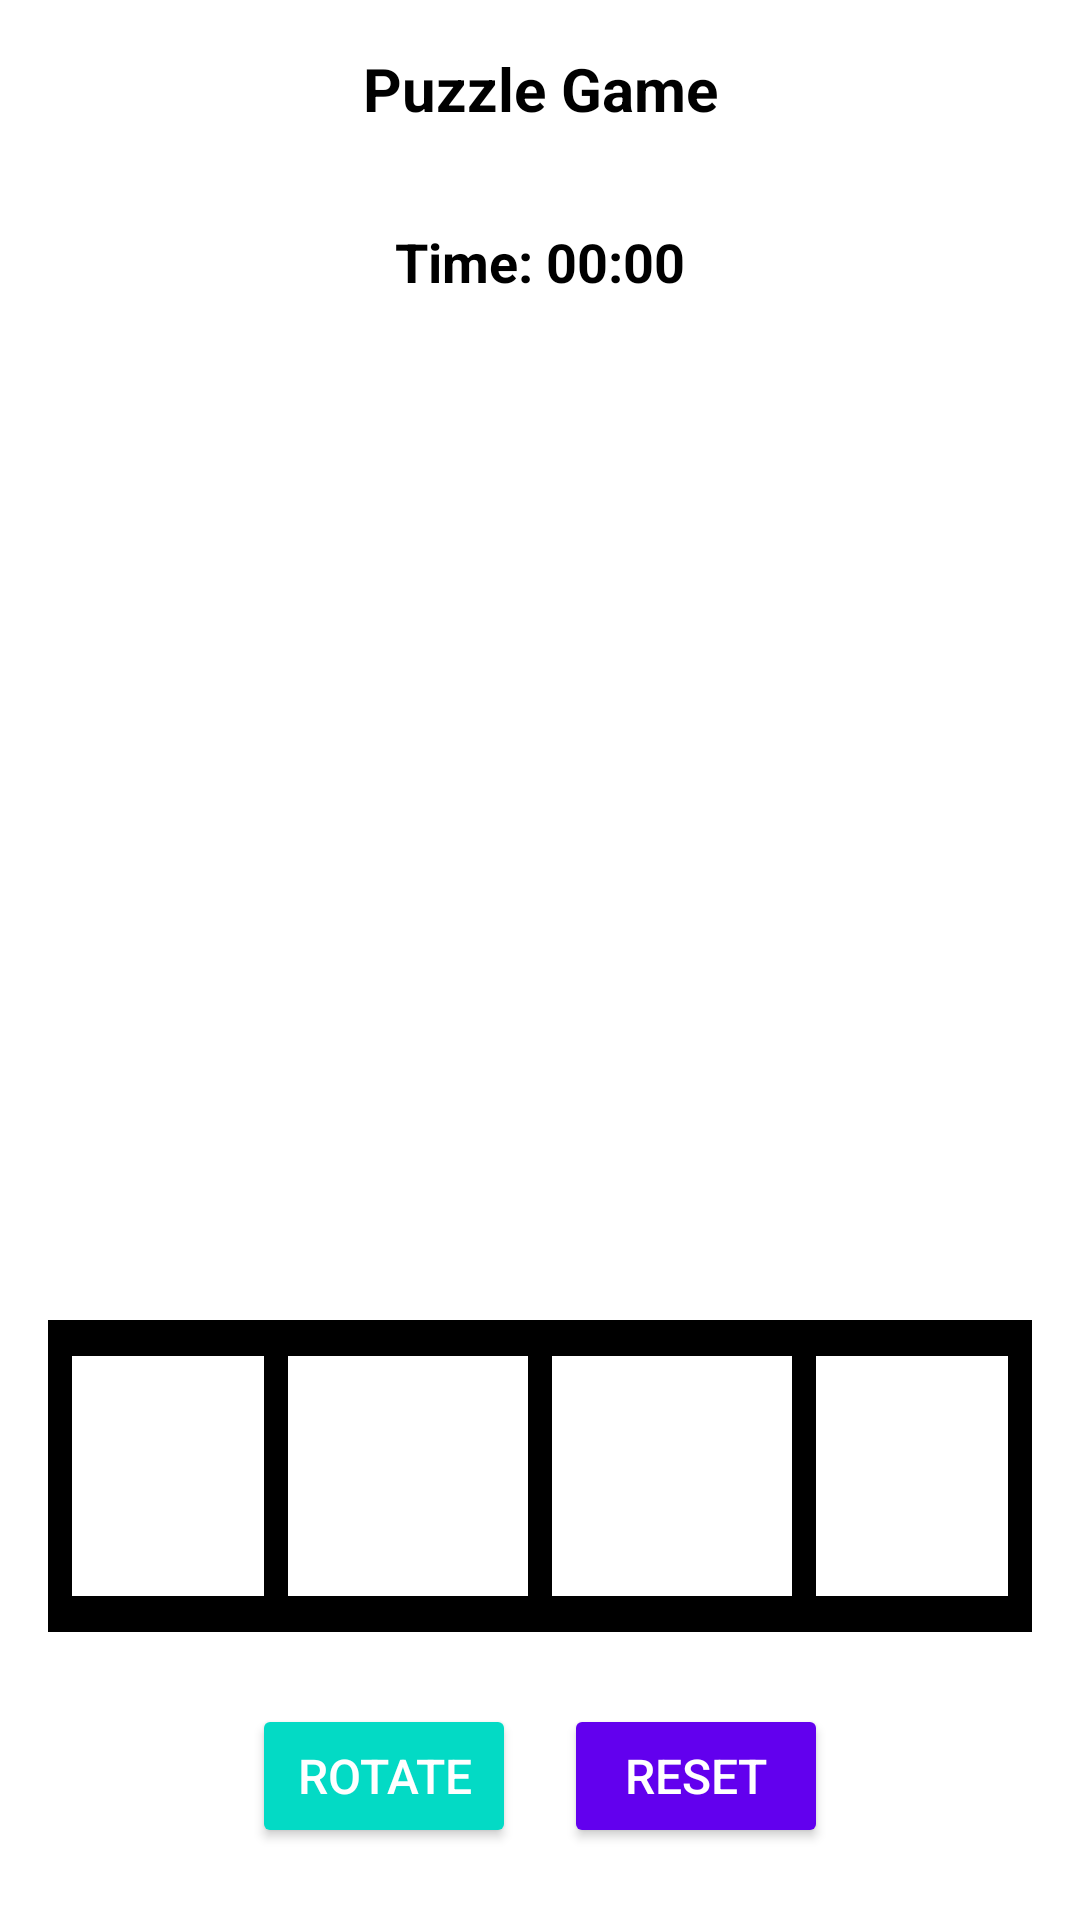

Layout XML and referenced resources for this Android screen:
<!-- AndroidManifest.xml: application theme Theme.Fp2 -->
<!-- res/layout/activity_sec.xml -->
<?xml version="1.0" encoding="utf-8"?>
<LinearLayout xmlns:android="http://schemas.android.com/apk/res/android"
    android:layout_width="match_parent"
    android:layout_height="match_parent"
    android:orientation="vertical"
    android:padding="16dp"
    android:background="@android:color/white">

    
    <TextView
        android:id="@+id/header_text"
        android:layout_width="match_parent"
        android:layout_height="wrap_content"
        android:layout_marginBottom="16dp"
        android:text="Puzzle Game"
        android:textSize="20sp"
        android:textStyle="bold"
        android:gravity="center"
        android:textColor="@android:color/black" />
    <TextView
        android:id="@+id/time_elapsed_text"
        android:layout_width="wrap_content"
        android:layout_height="wrap_content"
        android:layout_gravity="center_horizontal"
        android:layout_marginTop="16dp"
        android:text="Time: 00:00"
        android:textSize="18sp"
        android:textStyle="bold"
        android:textColor="@android:color/black" />


    
    <LinearLayout
        android:layout_width="match_parent"
        android:layout_height="0dp"
        android:layout_weight="1"
        android:orientation="horizontal">

        <ImageView
            android:id="@+id/puzzle_slot_1"
            android:layout_width="0dp"
            android:layout_height="match_parent"
            android:layout_weight="1"
            android:background="@android:color/white"
            android:clickable="true"
            android:focusable="true"
            android:layout_margin="4dp"
            android:scaleType="fitCenter" />

        <ImageView
            android:id="@+id/puzzle_slot_2"
            android:layout_width="0dp"
            android:layout_height="match_parent"
            android:layout_weight="1"
            android:background="@android:color/white"
            android:clickable="true"
            android:focusable="true"
            android:layout_margin="4dp"
            android:scaleType="fitCenter" />
    </LinearLayout>

    
    <LinearLayout
        android:layout_width="match_parent"
        android:layout_height="0dp"
        android:layout_weight="1"
        android:orientation="horizontal">

        <ImageView
            android:id="@+id/puzzle_slot_3"
            android:layout_width="0dp"
            android:layout_height="match_parent"
            android:layout_weight="1"
            android:background="@android:color/white"
            android:clickable="true"
            android:focusable="true"
            android:layout_margin="4dp"
            android:scaleType="fitCenter" />

        <ImageView
            android:id="@+id/puzzle_slot_4"
            android:layout_width="0dp"
            android:layout_height="match_parent"
            android:layout_weight="1"
            android:background="@android:color/white"
            android:clickable="true"
            android:focusable="true"
            android:layout_margin="4dp"
            android:scaleType="fitCenter" />
    </LinearLayout>

    
    <LinearLayout
        android:id="@+id/bottom_piece_layout"
        android:layout_width="match_parent"
        android:layout_height="wrap_content"
        android:orientation="horizontal"
        android:gravity="center"
        android:padding="8dp"
        android:background="@android:color/black">

        

        <ImageView
            android:id="@+id/image_piece_1"
            android:layout_width="80dp"
            android:layout_height="80dp"
            android:layout_margin="4dp"
            android:background="@android:color/white"
            android:clickable="true"
            android:contentDescription="Piece 1"
            android:focusable="true"
            android:scaleType="fitXY" />

        <ImageView
            android:id="@+id/image_piece_2"
            android:layout_width="80dp"
            android:layout_height="80dp"
            android:layout_margin="4dp"
            android:background="@android:color/white"
            android:clickable="true"
            android:contentDescription="Piece 2"
            android:focusable="true"
            android:scaleType="fitXY" />

        <ImageView
            android:id="@+id/image_piece_3"
            android:layout_width="80dp"
            android:layout_height="80dp"
            android:layout_margin="4dp"
            android:scaleType="fitXY"
            android:background="@android:color/white"
            android:contentDescription="Piece 3"
            android:clickable="true"
            android:focusable="true" />

        <ImageView
            android:id="@+id/image_piece_4"
            android:layout_width="80dp"
            android:layout_height="80dp"
            android:layout_margin="4dp"
            android:scaleType="fitXY"
            android:background="@android:color/white"
            android:contentDescription="Piece 4"
            android:clickable="true"
            android:focusable="true" />
    </LinearLayout>

    <LinearLayout
        android:id="@+id/button_layout"
        android:layout_width="match_parent"
        android:layout_height="wrap_content"
        android:orientation="horizontal"
        android:gravity="center"
        android:layout_marginTop="16dp"
        android:padding="8dp">

        
        <Button
            android:id="@+id/rotate_button"
            android:layout_width="wrap_content"
            android:layout_height="wrap_content"
            android:layout_marginEnd="16dp"
            android:padding="12dp"
            android:text="Rotate"
            android:textSize="16sp"
            android:backgroundTint="@color/teal_200"
            android:textColor="@android:color/white"
            android:elevation="4dp" />

        
        <Button
            android:id="@+id/reset_button"
            android:layout_width="wrap_content"
            android:layout_height="wrap_content"
            android:padding="12dp"
            android:text="Reset"
            android:textSize="16sp"
            android:backgroundTint="@color/purple_500"
            android:textColor="@android:color/white"
            android:elevation="4dp" />
    </LinearLayout>

</LinearLayout>
<!-- resources referenced by this layout -->
<resources>
  <style name="Theme.Fp2" parent="Theme.MaterialComponents.DayNight.DarkActionBar">
          
          <item name="colorPrimary">@color/purple_500</item>
          <item name="colorPrimaryVariant">@color/purple_700</item>
          <item name="colorOnPrimary">@color/white</item>
          
          <item name="colorSecondary">@color/teal_200</item>
          <item name="colorSecondaryVariant">@color/teal_700</item>
          <item name="colorOnSecondary">@color/black</item>
          
          <item name="android:statusBarColor" tools:targetApi="21">?attr/colorPrimaryVariant</item>
          
      </style>
  <!-- not gathered from this repository: default colours our renderer supplied (Android Studio template values) -->
  <color name="purple_500">#FF6200EE</color>
  <color name="purple_700">#FF3700B3</color>
  <color name="teal_200">#FF03DAC5</color>
  <color name="teal_700">#FF018786</color>
  <color name="black">#FF000000</color>
  <color name="white">#FFFFFFFF</color>
</resources>
